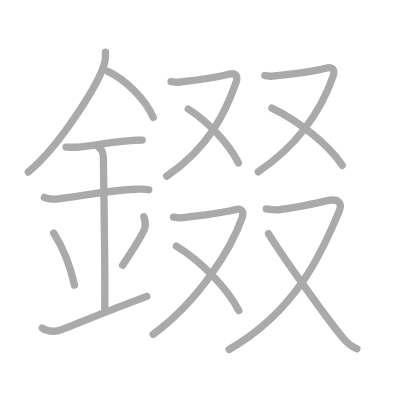
t = 0.00 s
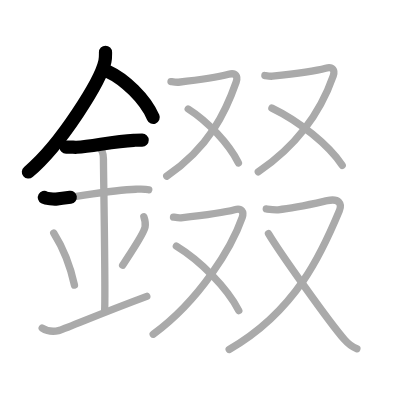
t = 3.25 s
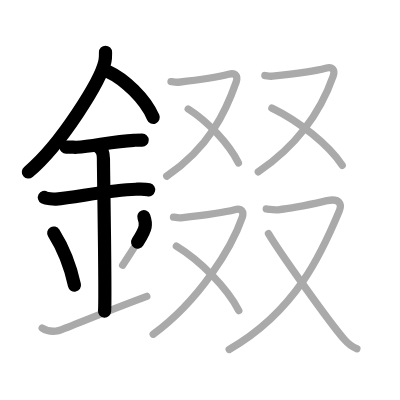
t = 6.50 s
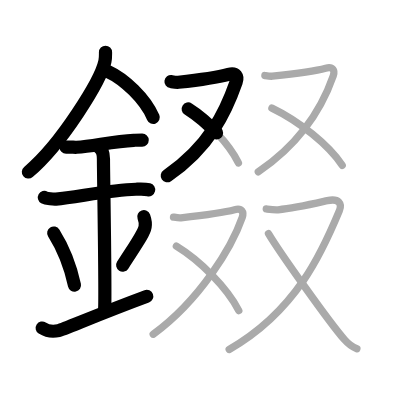
t = 9.50 s
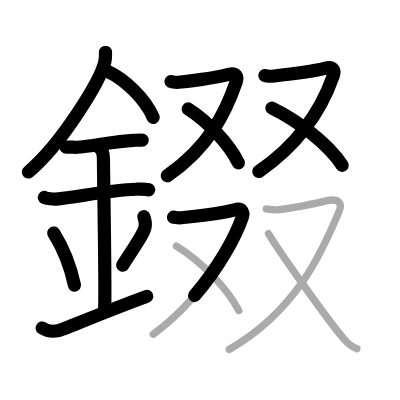
t = 12.75 s
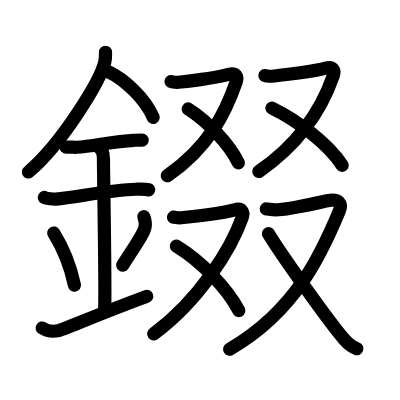
t = 16.00 s

The animated SVG that drew these frames (rendered in a browser with its animation timeline set to each time). Animation: 16 SMIL elements (animate=16); one cycle of 16.00 s.

<?xml version="1.0" standalone="no"?>
<!DOCTYPE svg PUBLIC "-//W3C//DTD SVG 1.1//EN"   "http://www.w3.org/Graphics/SVG/1.1/DTD/svg11.dtd">
<svg width="400px" height="400px"  version="1.1" xmlns="http://www.w3.org/2000/svg">
  <defs>
    <marker id="Triangle" viewBox="0 0 10 10" refX="0" refY="5" markerUnits="strokeWidth" markerWidth="3" style="stroke-opacity:0%;fill:#aaaaaa;" markerHeight="2" orient="auto">
      <path d="M 0 0 L 10 5 L 0 10 z" />
    </marker>
    
    <marker id="Arrow" viewBox="0 0 10 10" refX="5" refY="5" markerUnits="strokeWidth" markerWidth="1.8" style="stroke-opacity:0%;fill:#770000;" markerHeight="2" orient="auto">
      <path d="M 0 4 L 6 4 L 4 1 L 10 5 L 4 9 L 6 6 L 0 6 z" />
        <circle cx="5" cy="5" r="5" />
      </marker>
    
    <marker id="TriangleRed" viewBox="0 0 10 10" refX="0" refY="5" markerUnits="strokeWidth" markerWidth="3" style="stroke-opacity:0%;fill:#CC0000;" markerHeight="2" orient="auto">
      <path d="M 0 0 L 10 5 L 0 10 z" />
    </marker>
    
    <marker id="ArrowRed" viewBox="0 0 10 10" refX="5" refY="5" markerUnits="strokeWidth" markerWidth="1.8" style="stroke-opacity:0%;fill:#CC0000;" markerHeight="2" orient="auto">
      <path d="M 0 4 L 6 4 L 4 1 L 10 5 L 4 9 L 6 6 L 0 6 z" />
        <circle cx="5" cy="5" r="5" />
      </marker>
    
  </defs>
  
  <path style="fill:#ffffff; fill-opacity:100%; fill-rule:evenodd; stroke-width:0;" d="M 0 0 L 400px 0 L 400px 400px L 0 400px L 0 0" />

  <g transform="scale(3.6697247706422 3.6697247706422)">
<path style="fill:none; fill-opacity:0%; fill-rule:evenodd; stroke:#aaaaaa; stroke-opacity:100%; stroke-width: 1.5pt; stroke-linejoin:round; stroke-linecap:round;" d="M28.75 14.24c0 0.83 0.05 1.49-0.16 2.49c-1.12 5.18-11.76 22.48-20.87 30.15"></path>
<path style="fill:none; fill-opacity:0%; fill-rule:evenodd; stroke:#aaaaaa; stroke-opacity:100%; stroke-width: 1.5pt; stroke-linejoin:round; stroke-linecap:round;" d="M29.39 19.46c4.47 2.03 10.18 7.42 12.36 12.54"></path>
<path style="fill:none; fill-opacity:0%; fill-rule:evenodd; stroke:#aaaaaa; stroke-opacity:100%; stroke-width: 1.5pt; stroke-linejoin:round; stroke-linecap:round;" d="M18 40.07c1.62 0 2.35 0.1 2.88 0.06c4.67-0.33 10.06-1.65 15.56-1.89c0.8-0.04 0.97-0.06 2.31-0.06"></path>
<path style="fill:none; fill-opacity:0%; fill-rule:evenodd; stroke:#aaaaaa; stroke-opacity:100%; stroke-width: 1.5pt; stroke-linejoin:round; stroke-linecap:round;" d="M12.09 53.81c0.59 0.33 2.56 0.48 3.17 0.43c5.49-0.49 14.74-2.49 21.78-2.67c0.75-0.02 2.38-0.13 3.49 0.15"></path>
<path style="fill:none; fill-opacity:0%; fill-rule:evenodd; stroke:#aaaaaa; stroke-opacity:100%; stroke-width: 1.5pt; stroke-linejoin:round; stroke-linecap:round;" d="M26.95 40.19c1.24 0.78 1.24 2.52 1.24 3.14c0 4.35 0.62 37.13 0.31 41.48"></path>
<path style="fill:none; fill-opacity:0%; fill-rule:evenodd; stroke:#aaaaaa; stroke-opacity:100%; stroke-width: 1.5pt; stroke-linejoin:round; stroke-linecap:round;" d="M14.64 63.51c3.34 5.32 4.97 11.08 5.65 14.19"></path>
<path style="fill:none; fill-opacity:0%; fill-rule:evenodd; stroke:#aaaaaa; stroke-opacity:100%; stroke-width: 1.5pt; stroke-linejoin:round; stroke-linecap:round;" d="M39.2 59.05c0.3 0.84 0.46 2.06 0.34 2.76c-0.3 1.81-2.71 5.13-6.12 10.47"></path>
<path style="fill:none; fill-opacity:0%; fill-rule:evenodd; stroke:#aaaaaa; stroke-opacity:100%; stroke-width: 1.5pt; stroke-linejoin:round; stroke-linecap:round;" d="M11.5 89.39c1.24 0.79 2.73 1.1 4.46 0.7c1.28-0.29 11.15-4.57 24.04-9.34"></path>
<path style="fill:none; fill-opacity:0%; fill-rule:evenodd; stroke:#aaaaaa; stroke-opacity:100%; stroke-width: 1.5pt; stroke-linejoin:round; stroke-linecap:round;" d="M46.6 22.23c0.22 0.03 1.4 0.25 2.03 0.18c2.8-0.31 10.72-1.37 13.66-2.16c2.02-0.54 2.59 0.62 2.07 2.09c-2.82 8.07-7.27 17.7-18.92 25.65"></path>
<path style="fill:none; fill-opacity:0%; fill-rule:evenodd; stroke:#aaaaaa; stroke-opacity:100%; stroke-width: 1.5pt; stroke-linejoin:round; stroke-linecap:round;" d="M51.29 29.7c5.25 3.33 11.09 9.46 13.68 14.68"></path>
<path style="fill:none; fill-opacity:0%; fill-rule:evenodd; stroke:#aaaaaa; stroke-opacity:100%; stroke-width: 1.5pt; stroke-linejoin:round; stroke-linecap:round;" d="M72.18 20.59c0.22 0.03 1.4 0.25 2.03 0.18c2.8-0.31 11.59-1.4 14.53-2.19c2.01-0.54 2.59 0.62 2.07 2.09c-2.82 8.07-8.77 18.2-20.42 26.15"></path>
<path style="fill:none; fill-opacity:0%; fill-rule:evenodd; stroke:#aaaaaa; stroke-opacity:100%; stroke-width: 1.5pt; stroke-linejoin:round; stroke-linecap:round;" d="M74.1 29.46C81.46 33 89.62 39.51 93.25 45.05"></path>
<path style="fill:none; fill-opacity:0%; fill-rule:evenodd; stroke:#aaaaaa; stroke-opacity:100%; stroke-width: 1.5pt; stroke-linejoin:round; stroke-linecap:round;" d="M47.28 59.17c0.22 0.03 1.4 0.25 2.03 0.18c2.8-0.31 11.68-1.4 14.62-2.19c2.01-0.54 2.59 0.62 2.07 2.09c-2.82 8.07-11.5 22.5-24.25 31.83"></path>
<path style="fill:none; fill-opacity:0%; fill-rule:evenodd; stroke:#aaaaaa; stroke-opacity:100%; stroke-width: 1.5pt; stroke-linejoin:round; stroke-linecap:round;" d="M48.06 67.09c6.53 3.98 13.79 11.3 17.01 17.54"></path>
<path style="fill:none; fill-opacity:0%; fill-rule:evenodd; stroke:#aaaaaa; stroke-opacity:100%; stroke-width: 1.5pt; stroke-linejoin:round; stroke-linecap:round;" d="M72.56 56.94c0.35 0.04 2.22 0.33 3.22 0.23c4.44-0.42 8.73-1.43 13.39-2.48c3.2-0.72 4.11 0.83 3.29 2.79c-4.48 10.78-11.53 27.14-30.01 37.76"></path>
<path style="fill:none; fill-opacity:0%; fill-rule:evenodd; stroke:#aaaaaa; stroke-opacity:100%; stroke-width: 1.5pt; stroke-linejoin:round; stroke-linecap:round;" d="M73.16 63.66c3.01 5.06 16.66 24.28 20.72 28.9c1.21 1.38 2.19 2.05 3.37 2.46"></path>

<path style="fill:none; fill-opacity:0%; fill-rule:evenodd; stroke:#000000; stroke-opacity:100%; stroke-width: 2.7pt; stroke-linejoin:round; stroke-linecap:round;" d="M28.75 14.24c0 0.83 0.05 1.49-0.16 2.49c-1.12 5.18-11.76 22.48-20.87 30.15" pathLength="100" stroke-dashoffset="100" stroke-dasharray="100 105"><animate id="dashAnim1" attributeName="stroke-dashoffset" from="100" to="0" dur="1s" calcMode="linear" fill="freeze"/></path>
<path style="fill:none; fill-opacity:0%; fill-rule:evenodd; stroke:#000000; stroke-opacity:100%; stroke-width: 2.7pt; stroke-linejoin:round; stroke-linecap:round;" d="M29.39 19.46c4.47 2.03 10.18 7.42 12.36 12.54" pathLength="100" stroke-dashoffset="100" stroke-dasharray="100 105"><animate id="dashAnim2" attributeName="stroke-dashoffset" from="100" to="0" dur="1s" calcMode="linear" begin="dashAnim1.end" fill="freeze"/></path>
<path style="fill:none; fill-opacity:0%; fill-rule:evenodd; stroke:#000000; stroke-opacity:100%; stroke-width: 2.7pt; stroke-linejoin:round; stroke-linecap:round;" d="M18 40.07c1.62 0 2.35 0.1 2.88 0.06c4.67-0.33 10.06-1.65 15.56-1.89c0.8-0.04 0.97-0.06 2.31-0.06" pathLength="100" stroke-dashoffset="100" stroke-dasharray="100 105"><animate id="dashAnim3" attributeName="stroke-dashoffset" from="100" to="0" dur="1s" calcMode="linear" begin="dashAnim2.end" fill="freeze"/></path>
<path style="fill:none; fill-opacity:0%; fill-rule:evenodd; stroke:#000000; stroke-opacity:100%; stroke-width: 2.7pt; stroke-linejoin:round; stroke-linecap:round;" d="M12.09 53.81c0.59 0.33 2.56 0.48 3.17 0.43c5.49-0.49 14.74-2.49 21.78-2.67c0.75-0.02 2.38-0.13 3.49 0.15" pathLength="100" stroke-dashoffset="100" stroke-dasharray="100 105"><animate id="dashAnim4" attributeName="stroke-dashoffset" from="100" to="0" dur="1s" calcMode="linear" begin="dashAnim3.end" fill="freeze"/></path>
<path style="fill:none; fill-opacity:0%; fill-rule:evenodd; stroke:#000000; stroke-opacity:100%; stroke-width: 2.7pt; stroke-linejoin:round; stroke-linecap:round;" d="M26.95 40.19c1.24 0.78 1.24 2.52 1.24 3.14c0 4.35 0.62 37.13 0.31 41.48" pathLength="100" stroke-dashoffset="100" stroke-dasharray="100 105"><animate id="dashAnim5" attributeName="stroke-dashoffset" from="100" to="0" dur="1s" calcMode="linear" begin="dashAnim4.end" fill="freeze"/></path>
<path style="fill:none; fill-opacity:0%; fill-rule:evenodd; stroke:#000000; stroke-opacity:100%; stroke-width: 2.7pt; stroke-linejoin:round; stroke-linecap:round;" d="M14.64 63.51c3.34 5.32 4.97 11.08 5.65 14.19" pathLength="100" stroke-dashoffset="100" stroke-dasharray="100 105"><animate id="dashAnim6" attributeName="stroke-dashoffset" from="100" to="0" dur="1s" calcMode="linear" begin="dashAnim5.end" fill="freeze"/></path>
<path style="fill:none; fill-opacity:0%; fill-rule:evenodd; stroke:#000000; stroke-opacity:100%; stroke-width: 2.7pt; stroke-linejoin:round; stroke-linecap:round;" d="M39.2 59.05c0.3 0.84 0.46 2.06 0.34 2.76c-0.3 1.81-2.71 5.13-6.12 10.47" pathLength="100" stroke-dashoffset="100" stroke-dasharray="100 105"><animate id="dashAnim7" attributeName="stroke-dashoffset" from="100" to="0" dur="1s" calcMode="linear" begin="dashAnim6.end" fill="freeze"/></path>
<path style="fill:none; fill-opacity:0%; fill-rule:evenodd; stroke:#000000; stroke-opacity:100%; stroke-width: 2.7pt; stroke-linejoin:round; stroke-linecap:round;" d="M11.5 89.39c1.24 0.79 2.73 1.1 4.46 0.7c1.28-0.29 11.15-4.57 24.04-9.34" pathLength="100" stroke-dashoffset="100" stroke-dasharray="100 105"><animate id="dashAnim8" attributeName="stroke-dashoffset" from="100" to="0" dur="1s" calcMode="linear" begin="dashAnim7.end" fill="freeze"/></path>
<path style="fill:none; fill-opacity:0%; fill-rule:evenodd; stroke:#000000; stroke-opacity:100%; stroke-width: 2.7pt; stroke-linejoin:round; stroke-linecap:round;" d="M46.6 22.23c0.22 0.03 1.4 0.25 2.03 0.18c2.8-0.31 10.72-1.37 13.66-2.16c2.02-0.54 2.59 0.62 2.07 2.09c-2.82 8.07-7.27 17.7-18.92 25.65" pathLength="100" stroke-dashoffset="100" stroke-dasharray="100 105"><animate id="dashAnim9" attributeName="stroke-dashoffset" from="100" to="0" dur="1s" calcMode="linear" begin="dashAnim8.end" fill="freeze"/></path>
<path style="fill:none; fill-opacity:0%; fill-rule:evenodd; stroke:#000000; stroke-opacity:100%; stroke-width: 2.7pt; stroke-linejoin:round; stroke-linecap:round;" d="M51.29 29.7c5.25 3.33 11.09 9.46 13.68 14.68" pathLength="100" stroke-dashoffset="100" stroke-dasharray="100 105"><animate id="dashAnim10" attributeName="stroke-dashoffset" from="100" to="0" dur="1s" calcMode="linear" begin="dashAnim9.end" fill="freeze"/></path>
<path style="fill:none; fill-opacity:0%; fill-rule:evenodd; stroke:#000000; stroke-opacity:100%; stroke-width: 2.7pt; stroke-linejoin:round; stroke-linecap:round;" d="M72.18 20.59c0.22 0.03 1.4 0.25 2.03 0.18c2.8-0.31 11.59-1.4 14.53-2.19c2.01-0.54 2.59 0.62 2.07 2.09c-2.82 8.07-8.77 18.2-20.42 26.15" pathLength="100" stroke-dashoffset="100" stroke-dasharray="100 105"><animate id="dashAnim11" attributeName="stroke-dashoffset" from="100" to="0" dur="1s" calcMode="linear" begin="dashAnim10.end" fill="freeze"/></path>
<path style="fill:none; fill-opacity:0%; fill-rule:evenodd; stroke:#000000; stroke-opacity:100%; stroke-width: 2.7pt; stroke-linejoin:round; stroke-linecap:round;" d="M74.1 29.46C81.46 33 89.62 39.51 93.25 45.05" pathLength="100" stroke-dashoffset="100" stroke-dasharray="100 105"><animate id="dashAnim12" attributeName="stroke-dashoffset" from="100" to="0" dur="1s" calcMode="linear" begin="dashAnim11.end" fill="freeze"/></path>
<path style="fill:none; fill-opacity:0%; fill-rule:evenodd; stroke:#000000; stroke-opacity:100%; stroke-width: 2.7pt; stroke-linejoin:round; stroke-linecap:round;" d="M47.28 59.17c0.22 0.03 1.4 0.25 2.03 0.18c2.8-0.31 11.68-1.4 14.62-2.19c2.01-0.54 2.59 0.62 2.07 2.09c-2.82 8.07-11.5 22.5-24.25 31.83" pathLength="100" stroke-dashoffset="100" stroke-dasharray="100 105"><animate id="dashAnim13" attributeName="stroke-dashoffset" from="100" to="0" dur="1s" calcMode="linear" begin="dashAnim12.end" fill="freeze"/></path>
<path style="fill:none; fill-opacity:0%; fill-rule:evenodd; stroke:#000000; stroke-opacity:100%; stroke-width: 2.7pt; stroke-linejoin:round; stroke-linecap:round;" d="M48.06 67.09c6.53 3.98 13.79 11.3 17.01 17.54" pathLength="100" stroke-dashoffset="100" stroke-dasharray="100 105"><animate id="dashAnim14" attributeName="stroke-dashoffset" from="100" to="0" dur="1s" calcMode="linear" begin="dashAnim13.end" fill="freeze"/></path>
<path style="fill:none; fill-opacity:0%; fill-rule:evenodd; stroke:#000000; stroke-opacity:100%; stroke-width: 2.7pt; stroke-linejoin:round; stroke-linecap:round;" d="M72.56 56.94c0.35 0.04 2.22 0.33 3.22 0.23c4.44-0.42 8.73-1.43 13.39-2.48c3.2-0.72 4.11 0.83 3.29 2.79c-4.48 10.78-11.53 27.14-30.01 37.76" pathLength="100" stroke-dashoffset="100" stroke-dasharray="100 105"><animate id="dashAnim15" attributeName="stroke-dashoffset" from="100" to="0" dur="1s" calcMode="linear" begin="dashAnim14.end" fill="freeze"/></path>
<path style="fill:none; fill-opacity:0%; fill-rule:evenodd; stroke:#000000; stroke-opacity:100%; stroke-width: 2.7pt; stroke-linejoin:round; stroke-linecap:round;" d="M73.16 63.66c3.01 5.06 16.66 24.28 20.72 28.9c1.21 1.38 2.19 2.05 3.37 2.46" pathLength="100" stroke-dashoffset="100" stroke-dasharray="100 105"><animate id="dashAnim16" attributeName="stroke-dashoffset" from="100" to="0" dur="1s" calcMode="linear" begin="dashAnim15.end" fill="freeze"/></path>

</g>

</svg>  
          
